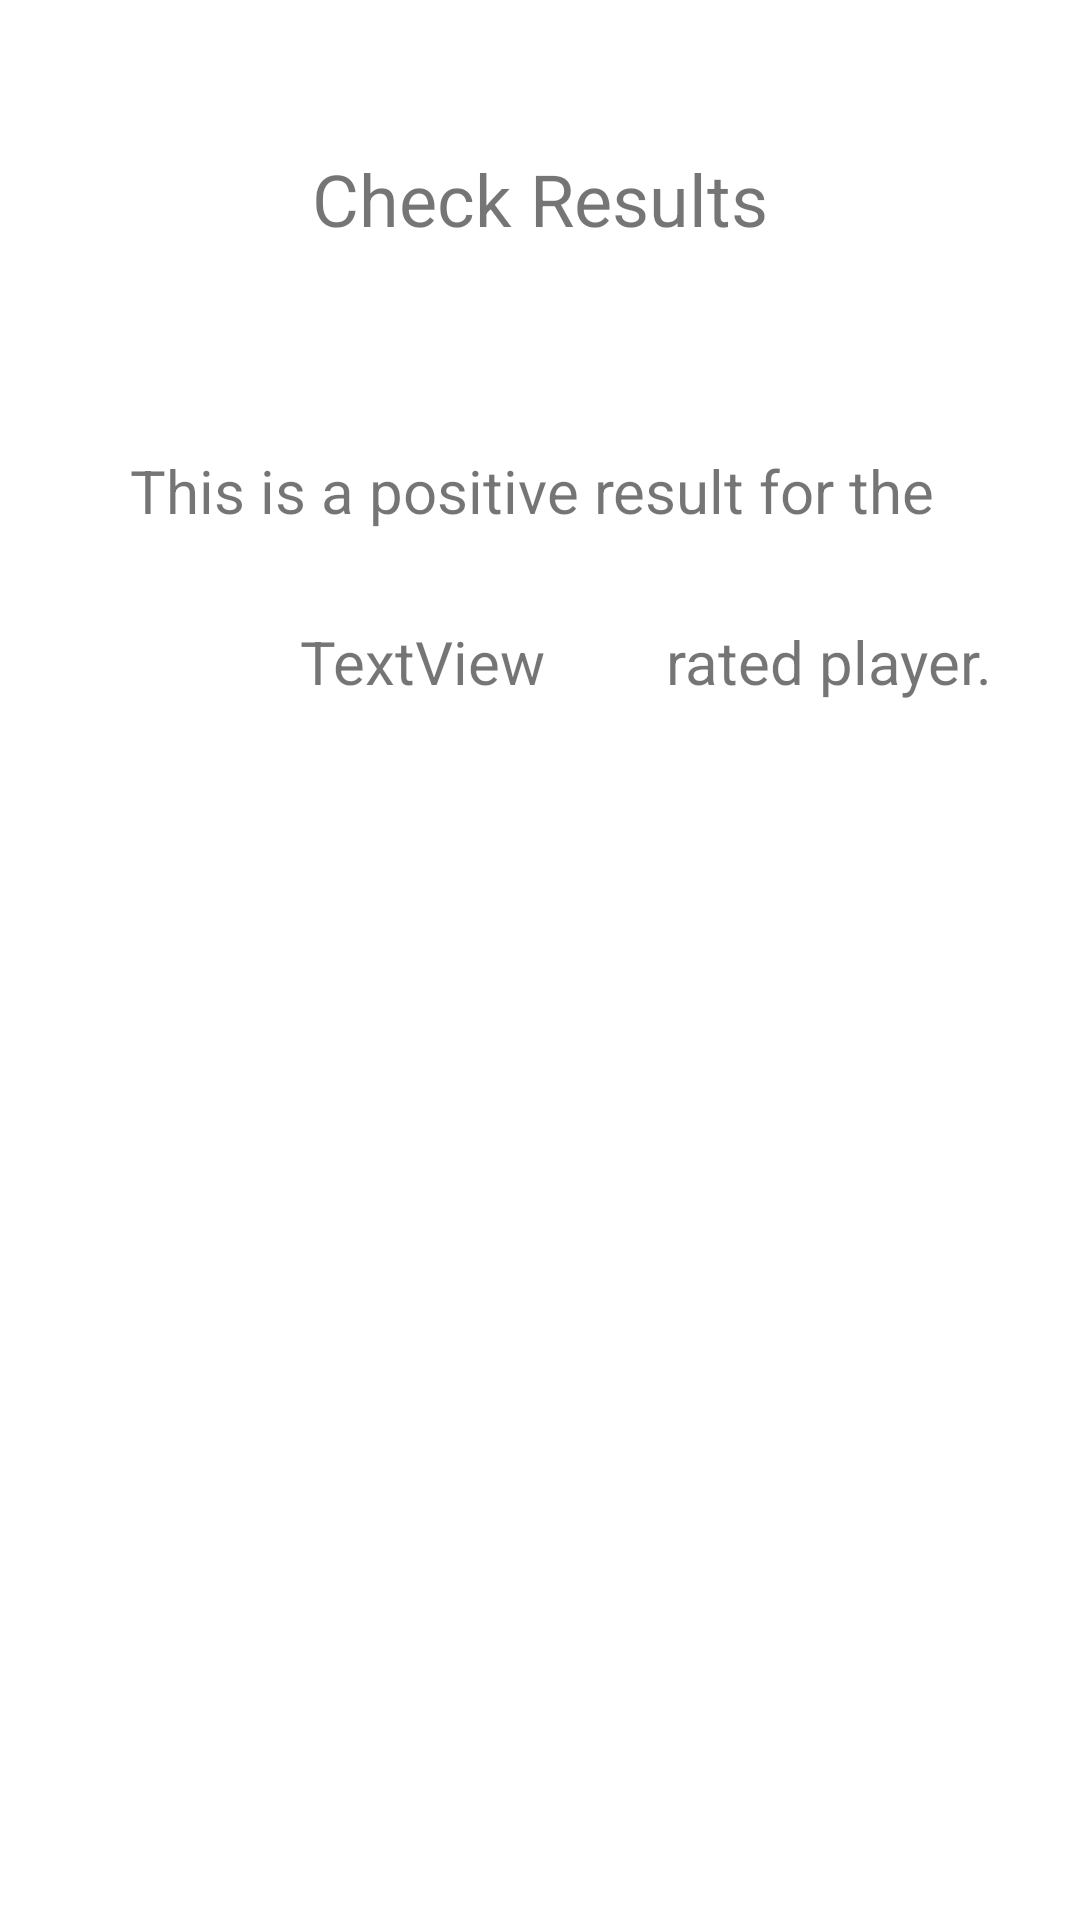

The Android layout XML behind this screen, and the referenced resources:
<!-- AndroidManifest.xml: application theme Theme.NeutrallyTennis -->
<!-- res/layout/activity_check_result.xml -->
<?xml version="1.0" encoding="utf-8"?>
<androidx.constraintlayout.widget.ConstraintLayout xmlns:android="http://schemas.android.com/apk/res/android"
    xmlns:app="http://schemas.android.com/apk/res-auto"
    xmlns:tools="http://schemas.android.com/tools"
    android:layout_width="match_parent"
    android:layout_height="match_parent"
    tools:context=".CheckResult">

    <TextView
        android:id="@+id/textView10"
        android:layout_width="wrap_content"
        android:layout_height="wrap_content"
        android:layout_marginTop="50dp"
        android:text="Check Results"
        android:textSize="24sp"
        app:layout_constraintEnd_toEndOf="parent"
        app:layout_constraintStart_toStartOf="parent"
        app:layout_constraintTop_toTopOf="parent" />

    <TextView
        android:id="@+id/textView17"
        android:layout_width="wrap_content"
        android:layout_height="wrap_content"
        android:layout_marginStart="40dp"
        android:layout_marginTop="30dp"
        android:text="rated player."
        android:textSize="20sp"
        app:layout_constraintStart_toEndOf="@+id/check_result2"
        app:layout_constraintTop_toBottomOf="@+id/textView11" />

    <TextView
        android:id="@+id/check_result2"
        android:layout_width="wrap_content"
        android:layout_height="wrap_content"
        android:layout_marginStart="100dp"
        android:layout_marginTop="30dp"
        android:text="TextView"
        android:textSize="20sp"
        app:layout_constraintStart_toStartOf="parent"
        app:layout_constraintTop_toBottomOf="@+id/textView11" />

    <TextView
        android:id="@+id/textView11"
        android:layout_width="wrap_content"
        android:layout_height="wrap_content"
        android:layout_marginTop="150dp"
        android:text="This is a positive result for the "
        android:textSize="20sp"
        app:layout_constraintEnd_toEndOf="parent"
        app:layout_constraintStart_toStartOf="parent"
        app:layout_constraintTop_toTopOf="parent" />
</androidx.constraintlayout.widget.ConstraintLayout>
<!-- resources referenced by this layout -->
<resources>
  <style name="Theme.NeutrallyTennis" parent="Theme.MaterialComponents.DayNight.NoActionBar">
          
          <item name="colorPrimary">@color/purple_500</item>
          <item name="colorPrimaryVariant">@color/purple_700</item>
          <item name="colorOnPrimary">@color/white</item>
          
          <item name="colorSecondary">@color/teal_200</item>
          <item name="colorSecondaryVariant">@color/teal_700</item>
          <item name="colorOnSecondary">@color/black</item>
          
          <item name="android:statusBarColor" tools:targetApi="l">?attr/colorPrimaryVariant</item>
          
      </style>
  <!-- not gathered from this repository: default colours our renderer supplied (Android Studio template values) -->
  <color name="purple_500">#FF6200EE</color>
  <color name="purple_700">#FF3700B3</color>
  <color name="teal_200">#FF03DAC5</color>
  <color name="teal_700">#FF018786</color>
  <color name="black">#FF000000</color>
  <color name="white">#FFFFFFFF</color>
</resources>
